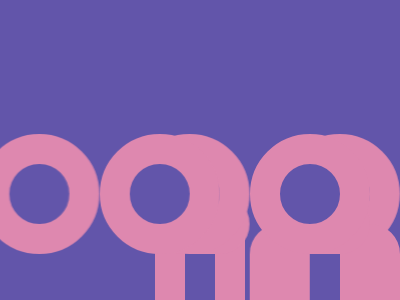

Reproduce this picture with HTML and CSS.

<!-- Here added closing tags to format the code properly -->
<!-- Method 1 -->
<style>
    * {
        background: #6255AA;
        border: 32q solid#DE88AF;
        margin: 45%155-50;

        * {
            border-radius: 1in 1in 1in 0;
            margin: -400%-120 110 30;
            background: radial-gradient(1q, #6255AA 32q, #DE88AF);
            -webkit-box-reflect: left 32q
        }
    }
</style>

<!-- Method 2 -->

<a><b></b></a>
<style>
    * {
        background: #6255AA;

        * {
            * {
                position: fixed
            }

            border:32q solid#DE88AF;
            margin:45%155 -30
        }
    }

    a {
        margin: -60;
        -webkit-box-reflect: right 32q
    }

    b {
        padding: 30;
        border-radius: 1in;
        margin: -90
    }
</style>
